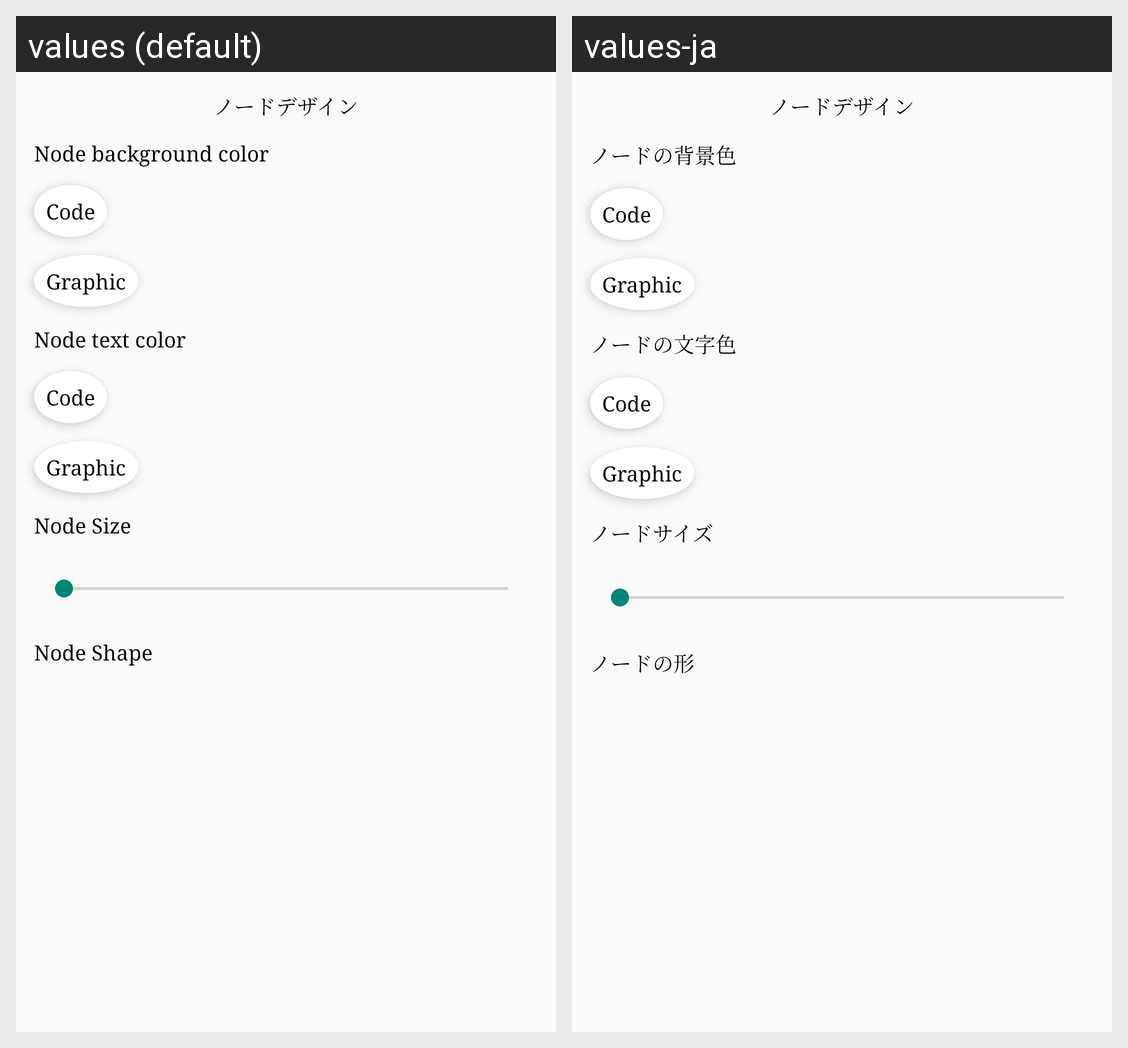

Strings drawn on this Android screen and how each of the app's shown locales translates them:
Android screen res/layout/input_node_design.xml rendered under 2 locales, left to right: values (default), values-ja. Device: Nexus 5 (rendered at 1080×1920; each locale shown at half size, 540×960, under a caption strip naming it); theme Toolbar.NoActionBar.
Strings drawn on this screen, with the default value and each locale's value (text and hints the layout hard-codes, and strings that could not be matched under every locale, appear in the picture but are not listed):

title_nodeBackgroundColor
  values: Node background color
  values-ja: ノードの背景色

title_nodeTextColor
  values: Node text color
  values-ja: ノードの文字色

title_nodeSize
  values: Node Size
  values-ja: ノードサイズ

title_nodeShape
  values: Node Shape
  values-ja: ノードの形
